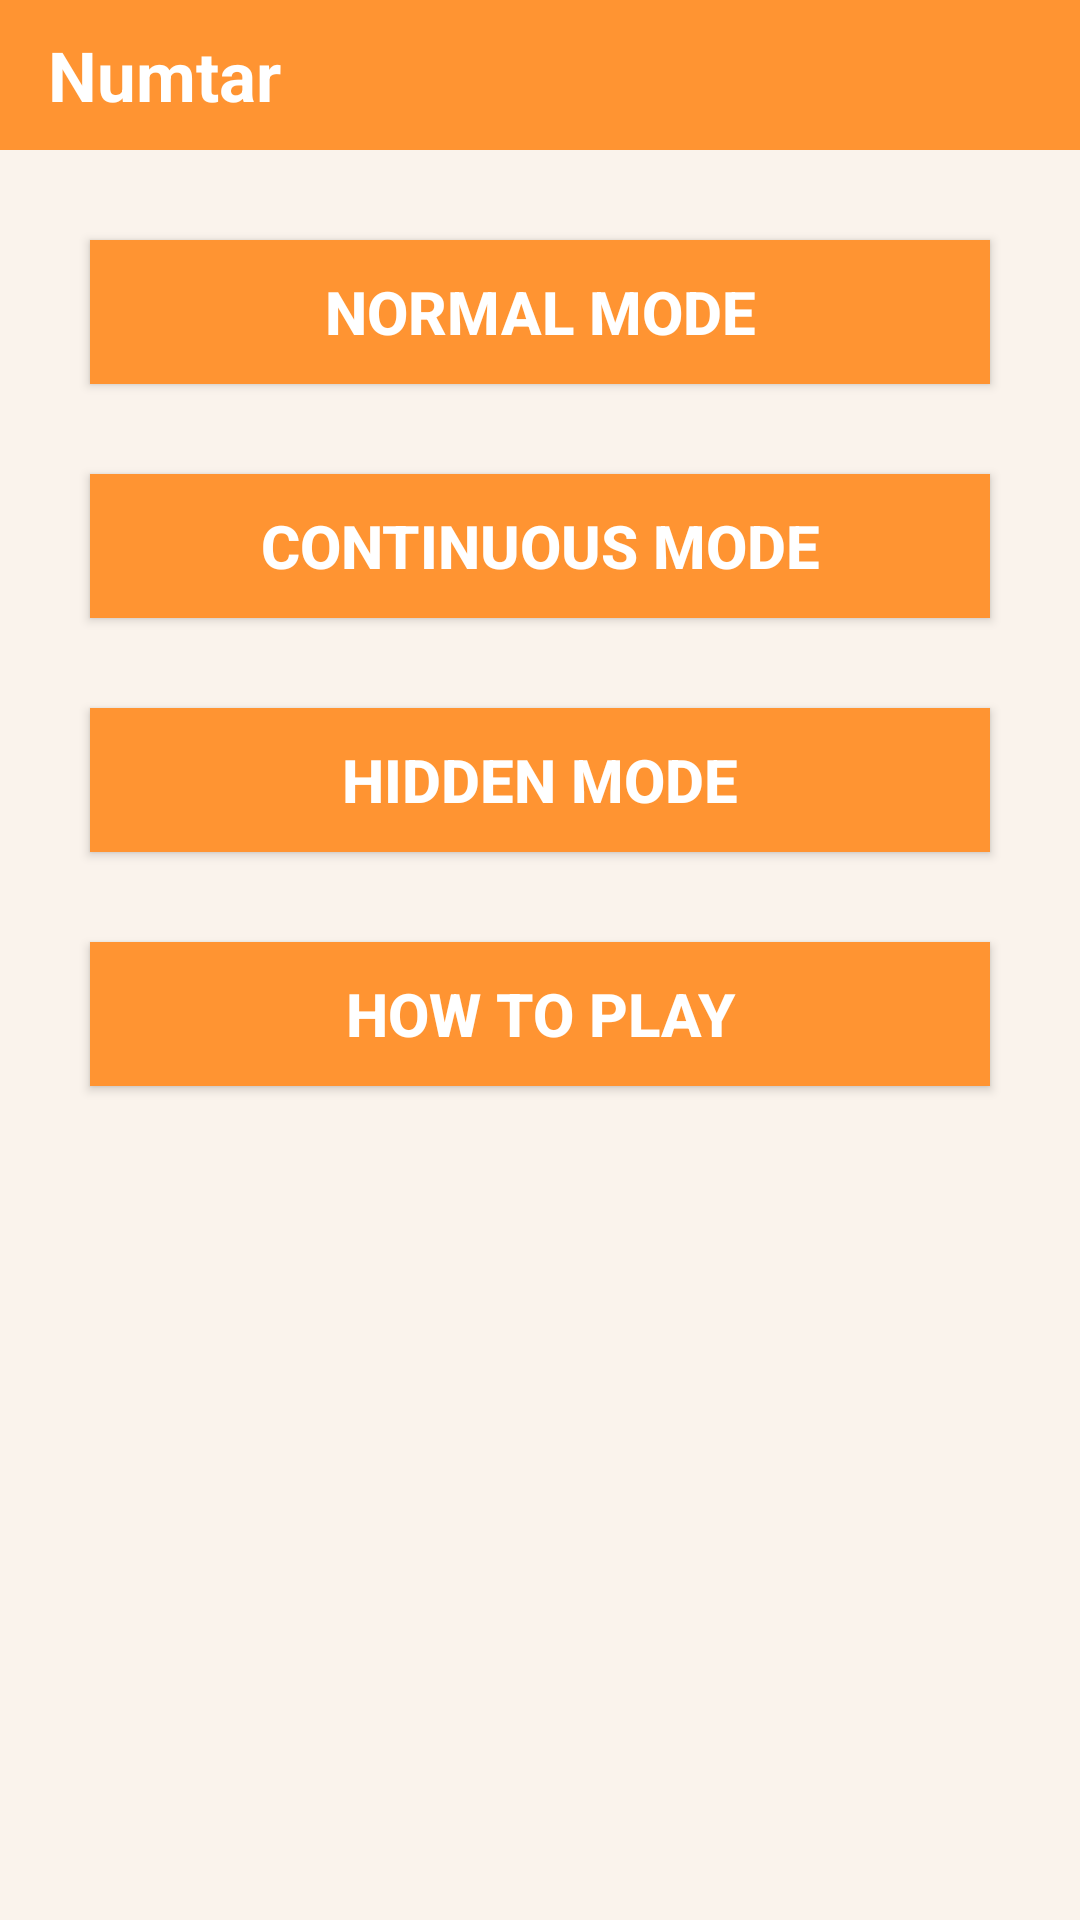

Reconstruct the res/layout file that produces this screen, plus the resources it refers to.
<!-- AndroidManifest.xml: application theme AppTheme -->
<!-- res/layout/activity_numtar.xml -->
<?xml version="1.0" encoding="utf-8"?>
<LinearLayout xmlns:android="http://schemas.android.com/apk/res/android"
    android:layout_width="match_parent"
    android:layout_height="match_parent"
    android:orientation="vertical"
    android:background="@color/background_color" >

    <android.support.v7.widget.Toolbar
        xmlns:android="http://schemas.android.com/apk/res/android"
        android:layout_width="match_parent"
        android:layout_height="@dimen/toolbar_height"
        android:minHeight="@dimen/toolbar_height"
        android:id="@+id/toolbar"
        android:background="@color/colorPrimary" >

        <TextView
            android:layout_width="wrap_content"
            android:layout_height="wrap_content"
            android:id="@+id/nameText"
            android:text="@string/app_name"
            android:textColor="@color/button_text_color"
            android:textSize="@dimen/toolbar_text_size"
            android:textStyle="bold" />

        <ImageButton
            android:layout_width="wrap_content"
            android:layout_height="wrap_content"
            android:layout_gravity="end"
            android:layout_marginRight="@dimen/settings_button_margin_right"
            android:id="@+id/settingsImageButton"
            android:src="@drawable/ic_settings_white_24dp"
            android:background="@color/colorPrimary"
            android:scaleType="center"
            android:adjustViewBounds="true"
            android:contentDescription="@string/setting_button_description_text"/>

    </android.support.v7.widget.Toolbar>

    <Button
        android:layout_width="match_parent"
        android:layout_height="wrap_content"
        android:text="@string/normalModeButton_text"
        android:id="@+id/normalModeButton"
        android:textColor="@color/button_text_color"
        android:background="@color/button_background_color"
        android:textSize="@dimen/button_text_size"
        android:layout_margin="@dimen/button_margin"
        android:textStyle="bold" />

    <Button
        android:layout_width="match_parent"
        android:layout_height="wrap_content"
        android:text="@string/continuousModeButton_text"
        android:id="@+id/continuousModeButton"
        android:textColor="@color/button_text_color"
        android:background="@color/button_background_color"
        android:textSize="@dimen/button_text_size"
        android:layout_marginBottom="@dimen/button_margin"
        android:layout_marginLeft="@dimen/button_margin"
        android:layout_marginRight="@dimen/button_margin"
        android:textStyle="bold" />

    <Button
        android:layout_width="match_parent"
        android:layout_height="wrap_content"
        android:text="@string/hiddenModeButton_text"
        android:id="@+id/hiddenModeButton"
        android:textColor="@color/button_text_color"
        android:background="@color/button_background_color"
        android:textSize="@dimen/button_text_size"
        android:layout_marginBottom="@dimen/button_margin"
        android:layout_marginLeft="@dimen/button_margin"
        android:layout_marginRight="@dimen/button_margin"
        android:textStyle="bold" />

    <Button
        android:layout_width="match_parent"
        android:layout_height="wrap_content"
        android:text="@string/howToPlayButton_text"
        android:id="@+id/howToPlayButton"
        android:textColor="@color/button_text_color"
        android:background="@color/button_background_color"
        android:textSize="@dimen/button_text_size"
        android:layout_marginLeft="@dimen/button_margin"
        android:layout_marginRight="@dimen/button_margin"
        android:textStyle="bold" />
</LinearLayout>
<!-- resources referenced by this layout -->
<resources>
  <color name="background_color">#FAF3EC</color>
  <color name="button_background_color">#FF9432</color>
  <color name="button_text_color">#FFFF</color>
  <color name="colorPrimary">#FF9432</color>
  <dimen name="button_margin">30dp</dimen>
  <dimen name="button_text_size">20sp</dimen>
  <dimen name="settings_button_margin_right">15dp</dimen>
  <dimen name="toolbar_height">50dp</dimen>
  <dimen name="toolbar_text_size">23sp</dimen>
  <string name="app_name">Numtar</string>
  <string name="continuousModeButton_text">Continuous Mode</string>
  <string name="hiddenModeButton_text">Hidden Mode</string>
  <string name="howToPlayButton_text">How to Play</string>
  <string name="normalModeButton_text">Normal Mode</string>
  <string name="setting_button_description_text">Settings</string>
  <style name="AppTheme" parent="Theme.AppCompat.Light.NoActionBar">
          
          <item name="colorPrimary">#FF9432</item>
          <item name="colorPrimaryDark">#8F8E8E</item>
          <item name="colorAccent">#FFF</item>
          <item name="android:textColorPrimary">#FFF</item>
      </style>
</resources>
